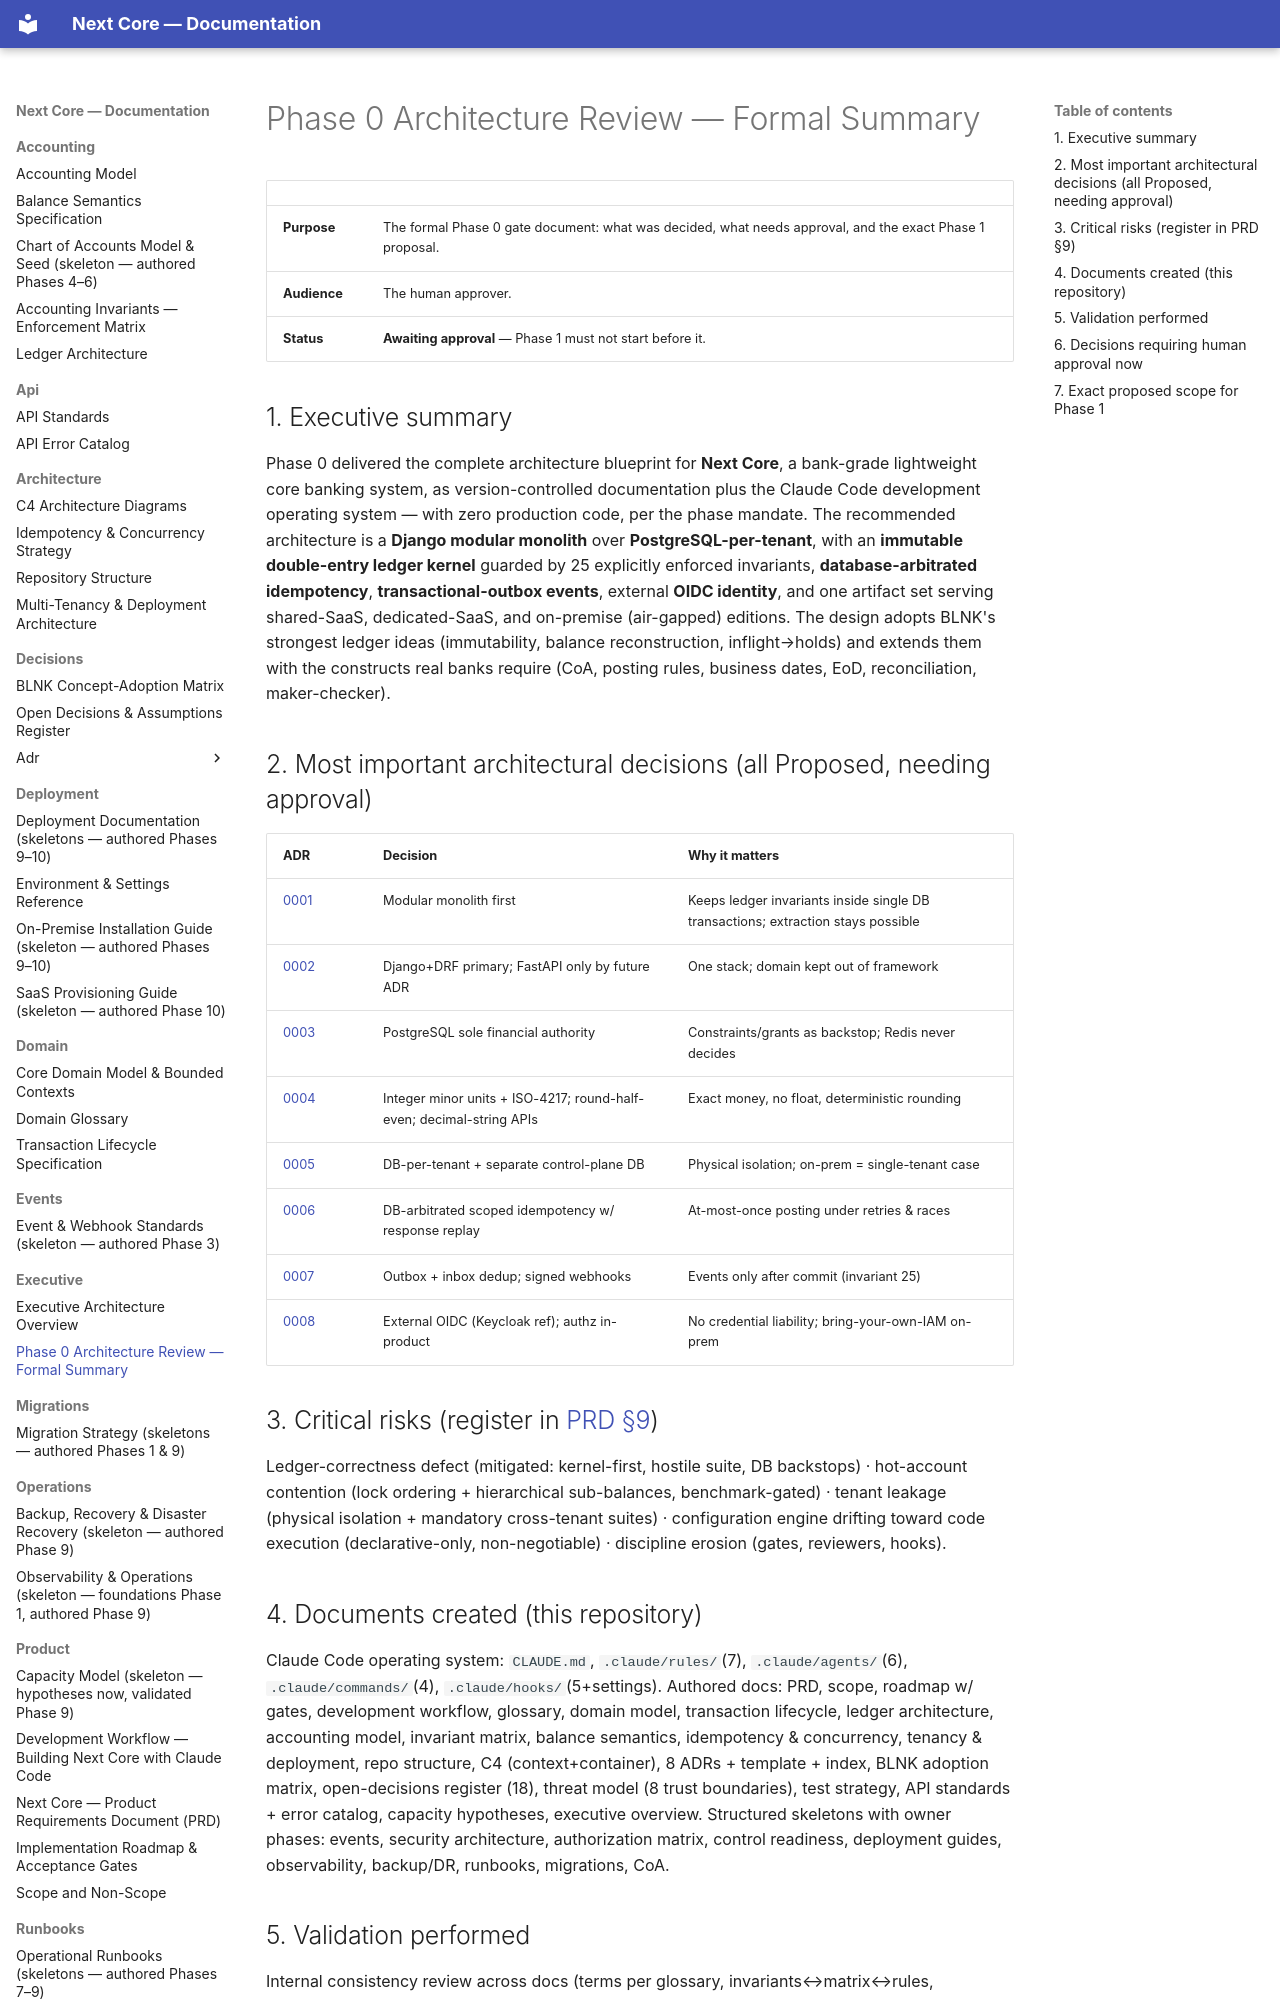

repository: medext/core-cbs · page: executive/phase0-review/index.html · generator: mkdocs

# Phase 0 Architecture Review — Formal Summary

| | |
|---|---|
| **Purpose** | The formal Phase 0 gate document: what was decided, what needs approval, and the exact Phase 1 proposal. |
| **Audience** | The human approver. |
| **Status** | **Awaiting approval** — Phase 1 must not start before it. |

## 1. Executive summary

Phase 0 delivered the complete architecture blueprint for **Next Core**, a bank-grade
lightweight core banking system, as version-controlled documentation plus the Claude Code
development operating system — with zero production code, per the phase mandate. The
recommended architecture is a **Django modular monolith** over **PostgreSQL-per-tenant**,
with an **immutable double-entry ledger kernel** guarded by 25 explicitly enforced
invariants, **database-arbitrated idempotency**, **transactional-outbox events**, external
**OIDC identity**, and one artifact set serving shared-SaaS, dedicated-SaaS, and on-premise
(air-gapped) editions. The design adopts BLNK's strongest ledger ideas (immutability,
balance reconstruction, inflight→holds) and extends them with the constructs real banks
require (CoA, posting rules, business dates, EoD, reconciliation, maker-checker).

## 2. Most important architectural decisions (all Proposed, needing approval)

| ADR | Decision | Why it matters |
|---|---|---|
| [0001](../decisions/adr/0001-modular-monolith.md) | Modular monolith first | Keeps ledger invariants inside single DB transactions; extraction stays possible |
| [0002](../decisions/adr/0002-django-primary-framework.md) | Django+DRF primary; FastAPI only by future ADR | One stack; domain kept out of framework |
| [0003](../decisions/adr/0003-postgresql-authority.md) | PostgreSQL sole financial authority | Constraints/grants as backstop; Redis never decides |
| [0004](../decisions/adr/0004-money-representation.md) | Integer minor units + ISO-4217; round-half-even; decimal-string APIs | Exact money, no float, deterministic rounding |
| [0005](../decisions/adr/0005-multi-tenancy-model.md) | DB-per-tenant + separate control-plane DB | Physical isolation; on-prem = single-tenant case |
| [0006](../decisions/adr/0006-idempotency-design.md) | DB-arbitrated scoped idempotency w/ response replay | At-most-once posting under retries & races |
| [0007](../decisions/adr/0007-transactional-outbox.md) | Outbox + inbox dedup; signed webhooks | Events only after commit (invariant 25) |
| [0008](../decisions/adr/0008-external-iam.md) | External OIDC (Keycloak ref); authz in-product | No credential liability; bring-your-own-IAM on-prem |

## 3. Critical risks (register in [PRD §9](../product/prd.md))

Ledger-correctness defect (mitigated: kernel-first, hostile suite, DB backstops) ·
hot-account contention (lock ordering + hierarchical sub-balances, benchmark-gated) ·
tenant leakage (physical isolation + mandatory cross-tenant suites) · configuration engine
drifting toward code execution (declarative-only, non-negotiable) · discipline erosion
(gates, reviewers, hooks).

## 4. Documents created (this repository)

Claude Code operating system: `CLAUDE.md`, `.claude/rules/`(7), `.claude/agents/`(6),
`.claude/commands/`(4), `.claude/hooks/`(5+settings). Authored docs: PRD, scope, roadmap
w/ gates, development workflow, glossary, domain model, transaction lifecycle, ledger
architecture, accounting model, invariant matrix, balance semantics, idempotency &
concurrency, tenancy & deployment, repo structure, C4 (context+container), 8 ADRs +
template + index, BLNK adoption matrix, open-decisions register (18), threat model
(8 trust boundaries), test strategy, API standards + error catalog, capacity hypotheses,
executive overview. Structured skeletons with owner phases: events, security architecture,
authorization matrix, control readiness, deployment guides, observability, backup/DR,
runbooks, migrations, CoA.
